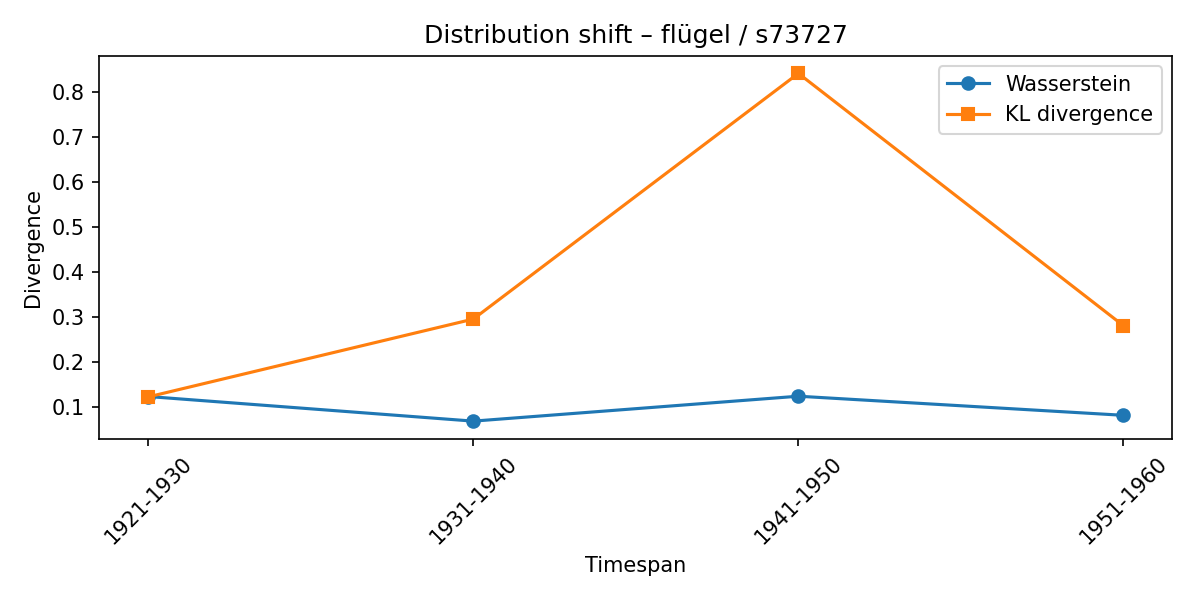

Source data for this figure (header and first rows):
synset, lexeme, from_timespan, to_timespan, wasserstein, kl_divergence
s73727, flügel, 1911-1920, 1921-1930, 0.1241, 0.1232
s73727, flügel, 1921-1930, 1931-1940, 0.06941, 0.2963
s73727, flügel, 1931-1940, 1941-1950, 0.1248, 0.8424
s73727, flügel, 1941-1950, 1951-1960, 0.08236, 0.2816
